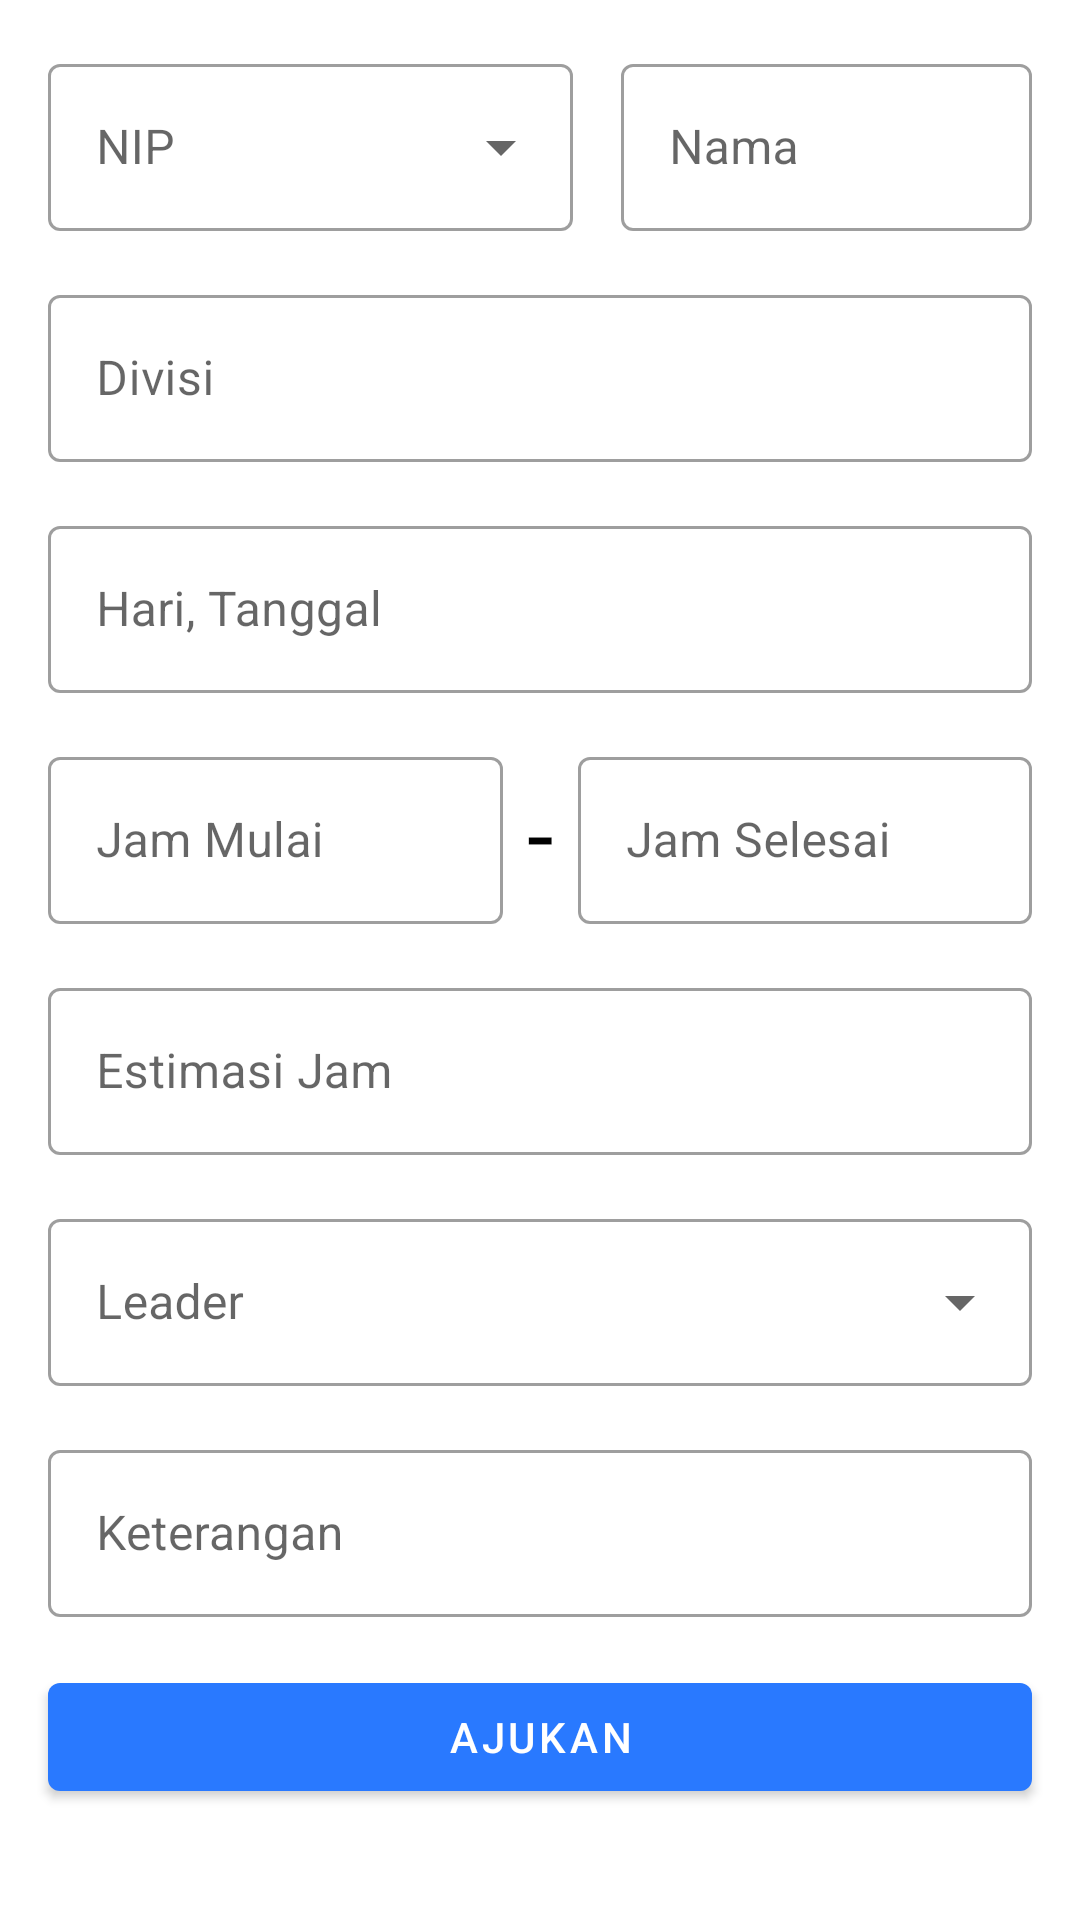

This screen was rendered from an Android layout file. Write that file and the resources it references.
<!-- AndroidManifest.xml: application theme AppTheme -->
<!-- res/layout/fragment_form_pengajuan_lembur.xml -->
<?xml version="1.0" encoding="utf-8"?>
<ScrollView xmlns:android="http://schemas.android.com/apk/res/android"
    xmlns:app="http://schemas.android.com/apk/res-auto"
    xmlns:tools="http://schemas.android.com/tools"
    android:layout_width="match_parent"
    android:layout_height="match_parent"
    tools:context=".fragment.FragmentFormPengajuanLembur">

    <androidx.constraintlayout.widget.ConstraintLayout
        android:layout_width="match_parent"
        android:layout_height="match_parent">

        <com.google.android.material.textfield.TextInputLayout
            android:id="@+id/textInputLayout8"
            style="@style/Widget.MaterialComponents.TextInputLayout.OutlinedBox.ExposedDropdownMenu"
            android:layout_width="175dp"
            android:layout_height="wrap_content"
            android:layout_marginStart="16dp"
            android:layout_marginLeft="16dp"
            android:layout_marginTop="16dp"
            android:hint="NIP"
            app:layout_constraintStart_toStartOf="parent"
            app:layout_constraintTop_toTopOf="parent">

            <AutoCompleteTextView
                android:id="@+id/input_pengajuan_nip"
                android:layout_width="match_parent"
                android:layout_height="wrap_content"
                android:focusableInTouchMode="true"
                android:cursorVisible="false"
                android:focusable="false"
                android:maxLength="6"/>
        </com.google.android.material.textfield.TextInputLayout>

        <com.google.android.material.textfield.TextInputLayout
            android:id="@+id/textInputLayout9"
            style="@style/Widget.MaterialComponents.TextInputLayout.OutlinedBox"
            android:layout_width="0dp"
            android:layout_height="wrap_content"
            android:layout_marginStart="16dp"
            android:layout_marginLeft="16dp"
            android:layout_marginEnd="16dp"
            android:layout_marginRight="16dp"
            android:hint="Nama"
            app:layout_constraintBottom_toBottomOf="@+id/textInputLayout8"
            app:layout_constraintEnd_toEndOf="parent"
            app:layout_constraintHorizontal_bias="0.0"
            app:layout_constraintStart_toEndOf="@+id/textInputLayout8"
            app:layout_constraintTop_toTopOf="@+id/textInputLayout8">

            <com.google.android.material.textfield.TextInputEditText
                android:id="@+id/input_pengajuan_nama"
                android:layout_width="match_parent"
                android:layout_height="wrap_content"
                android:singleLine="true"
                android:focusableInTouchMode="true"
                android:cursorVisible="false"
                android:focusable="false"/>
        </com.google.android.material.textfield.TextInputLayout>'

        <com.google.android.material.textfield.TextInputLayout
            android:id="@+id/textInputLayout10"
            style="@style/Widget.MaterialComponents.TextInputLayout.OutlinedBox"
            android:layout_width="0dp"
            android:layout_height="wrap_content"
            android:layout_marginTop="16dp"
            android:hint="Divisi"
            app:layout_constraintEnd_toEndOf="@+id/textInputLayout9"
            app:layout_constraintStart_toStartOf="@+id/textInputLayout8"
            app:layout_constraintTop_toBottomOf="@+id/textInputLayout8">

            <com.google.android.material.textfield.TextInputEditText
                android:id="@+id/input_pengajuan_divisi"
                android:layout_width="match_parent"
                android:layout_height="wrap_content"
                android:focusableInTouchMode="true"
                android:cursorVisible="false"
                android:focusable="false"/>
        </com.google.android.material.textfield.TextInputLayout>

        <com.google.android.material.textfield.TextInputLayout
            android:id="@+id/textInputLayout11"
            style="@style/Widget.MaterialComponents.TextInputLayout.OutlinedBox"
            android:layout_width="0dp"
            android:layout_height="wrap_content"
            android:layout_marginTop="16dp"
            android:hint="Hari, Tanggal"
            app:layout_constraintEnd_toEndOf="@+id/textInputLayout10"
            app:layout_constraintStart_toStartOf="@+id/textInputLayout10"
            app:layout_constraintTop_toBottomOf="@+id/textInputLayout10">

            <com.google.android.material.textfield.TextInputEditText
                android:id="@+id/input_pengajuan_hari_tanggal"
                android:layout_width="match_parent"
                android:layout_height="wrap_content"
                android:focusableInTouchMode="true"
                android:cursorVisible="false"
                android:focusable="false"/>
        </com.google.android.material.textfield.TextInputLayout>

        <com.google.android.material.textview.MaterialTextView
            android:id="@+id/materialTextView"
            android:layout_width="wrap_content"
            android:layout_height="wrap_content"
            android:text="-"
            android:textColor="#000000"
            android:textSize="32dp"
            app:layout_constraintBottom_toBottomOf="@+id/textInputLayout12"
            app:layout_constraintEnd_toEndOf="@+id/textInputLayout11"
            app:layout_constraintStart_toStartOf="@+id/textInputLayout11"
            app:layout_constraintTop_toTopOf="@+id/textInputLayout12" />

        <com.google.android.material.textfield.TextInputLayout
            android:id="@+id/textInputLayout12"
            style="@style/Widget.MaterialComponents.TextInputLayout.OutlinedBox"
            android:layout_width="0dp"
            android:layout_height="wrap_content"
            android:layout_marginTop="16dp"
            android:layout_marginEnd="8dp"
            android:layout_marginRight="8dp"
            android:hint="Jam Mulai"
            app:layout_constraintEnd_toStartOf="@+id/materialTextView"
            app:layout_constraintStart_toStartOf="@+id/textInputLayout11"
            app:layout_constraintTop_toBottomOf="@+id/textInputLayout11">

            <com.google.android.material.textfield.TextInputEditText
                android:id="@+id/input_pengajuan_jam_mulai"
                android:layout_width="match_parent"
                android:layout_height="wrap_content"
                android:focusableInTouchMode="true"
                android:cursorVisible="false"
                android:focusable="false"/>
        </com.google.android.material.textfield.TextInputLayout>

        <com.google.android.material.textfield.TextInputLayout
            android:id="@+id/textInputLayout13"
            style="@style/Widget.MaterialComponents.TextInputLayout.OutlinedBox"
            android:layout_width="0dp"
            android:layout_height="wrap_content"
            android:layout_marginStart="8dp"
            android:layout_marginLeft="8dp"
            android:layout_marginTop="16dp"
            android:hint="Jam Selesai"
            app:layout_constraintEnd_toEndOf="@+id/textInputLayout11"
            app:layout_constraintStart_toEndOf="@+id/materialTextView"
            app:layout_constraintTop_toBottomOf="@+id/textInputLayout11">

            <com.google.android.material.textfield.TextInputEditText
                android:id="@+id/input_pengajuan_jam_selesai"
                android:layout_width="match_parent"
                android:layout_height="wrap_content"
                android:focusableInTouchMode="true"
                android:cursorVisible="false"
                android:focusable="false"/>
        </com.google.android.material.textfield.TextInputLayout>

        <com.google.android.material.textfield.TextInputLayout
            android:id="@+id/textInputLayout14"
            style="@style/Widget.MaterialComponents.TextInputLayout.OutlinedBox"
            android:layout_width="0dp"
            android:layout_height="wrap_content"
            android:layout_marginTop="16dp"
            android:hint="Estimasi Jam"
            app:layout_constraintEnd_toEndOf="@+id/textInputLayout13"
            app:layout_constraintStart_toStartOf="@+id/textInputLayout12"
            app:layout_constraintTop_toBottomOf="@+id/textInputLayout12">

            <com.google.android.material.textfield.TextInputEditText
                android:id="@+id/input_pengajuan_estimasi_jam"
                android:layout_width="match_parent"
                android:layout_height="wrap_content"
                android:focusableInTouchMode="true"
                android:cursorVisible="false"
                android:focusable="false"/>
        </com.google.android.material.textfield.TextInputLayout>

        <com.google.android.material.textfield.TextInputLayout
            android:id="@+id/textInputLayout15"
            style="@style/Widget.MaterialComponents.TextInputLayout.OutlinedBox.ExposedDropdownMenu"
            android:layout_width="0dp"
            android:layout_height="wrap_content"
            android:layout_marginTop="16dp"
            android:hint="Leader"
            app:layout_constraintEnd_toEndOf="@+id/textInputLayout14"
            app:layout_constraintStart_toStartOf="@+id/textInputLayout14"
            app:layout_constraintTop_toBottomOf="@+id/textInputLayout14">

            <AutoCompleteTextView
                android:id="@+id/input_pengajuan_leader"
                android:layout_width="match_parent"
                android:layout_height="wrap_content"
                android:focusableInTouchMode="true"
                android:cursorVisible="false"
                android:focusable="false"/>
        </com.google.android.material.textfield.TextInputLayout>

        <com.google.android.material.textfield.TextInputLayout
            android:id="@+id/textInputLayout16"
            style="@style/Widget.MaterialComponents.TextInputLayout.OutlinedBox"
            android:layout_width="0dp"
            android:layout_height="wrap_content"
            android:layout_marginTop="16dp"
            android:hint="Keterangan"
            app:layout_constraintEnd_toEndOf="@+id/textInputLayout15"
            app:layout_constraintStart_toStartOf="@+id/textInputLayout15"
            app:layout_constraintTop_toBottomOf="@+id/textInputLayout15">

            <com.google.android.material.textfield.TextInputEditText
                android:id="@+id/input_pengajuan_keterangan"
                android:layout_width="match_parent"
                android:layout_height="wrap_content"
                android:inputType="textMultiLine"
                android:singleLine="false" />
        </com.google.android.material.textfield.TextInputLayout>

        <com.google.android.material.button.MaterialButton
            android:id="@+id/button_pengajuan"
            android:layout_width="0dp"
            android:layout_height="wrap_content"
            android:layout_marginTop="16dp"
            android:text="AJUKAN"
            app:layout_constraintEnd_toEndOf="@+id/textInputLayout16"
            app:layout_constraintStart_toStartOf="@+id/textInputLayout16"
            app:layout_constraintTop_toBottomOf="@+id/textInputLayout16" />

    </androidx.constraintlayout.widget.ConstraintLayout>


</ScrollView>
<!-- resources referenced by this layout -->
<resources>
  <style name="AppTheme" parent="Theme.MaterialComponents.Light.DarkActionBar">
          
          <item name="colorPrimary">@color/colorPrimary</item>
          <item name="colorPrimaryDark">@color/colorPrimaryDark</item>
          <item name="colorAccent">@color/colorAccent</item>
  
      </style>
  <color name="colorPrimary">#2979FF</color>
  <color name="colorPrimaryDark">#2962FF</color>
  <color name="colorAccent">#2979FF</color>
</resources>
